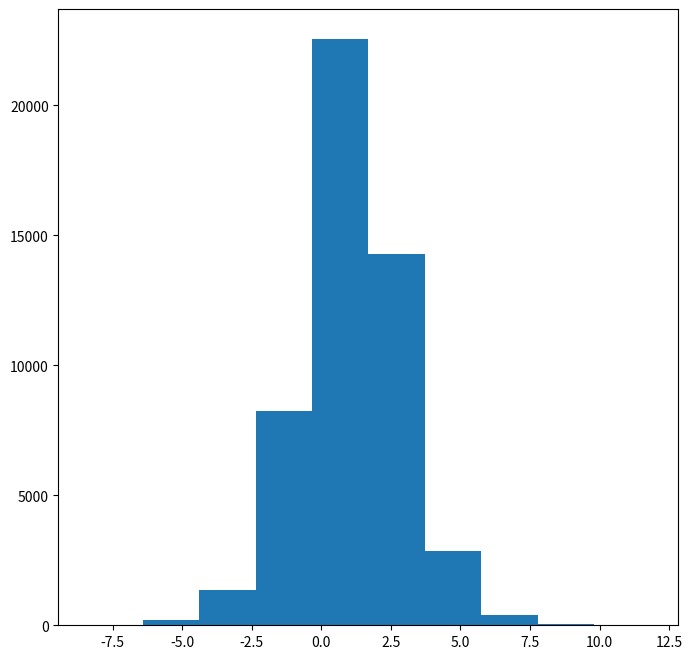

Generate this figure with matplotlib: (Note: this script raises an exception after producing the figure.)
from __future__ import absolute_import
from __future__ import print_function
import matplotlib.pyplot as plt

import numpy as np
import numpy.random as npr
from scipy.special import expit, logit


def logistic_sample(logit_theta, noise):  # REBAR's z = g(theta, u)
    return logit_theta + logit(noise)

def logistic_logpdf(x, logit_mu=0, scale=1):
    mu = expit(logit_mu)
    y = (x - mu) / (2 * scale)
    return 2 * np.logaddexp(-y, y) + np.log(scale)

if __name__ == '__main__':

    rs = npr.RandomState(0)
    num_samples = 50000

    # Set up figure.
    fig = plt.figure(figsize=(8, 8), facecolor='white')

    samples = logistic_sample(1.1, rs.rand(num_samples))

    plt.hist(samples)

    plt.plot(np.exp(logistic_logpf(params, 1.1, 1.0)), 'r')
    plt.pause(10.0)